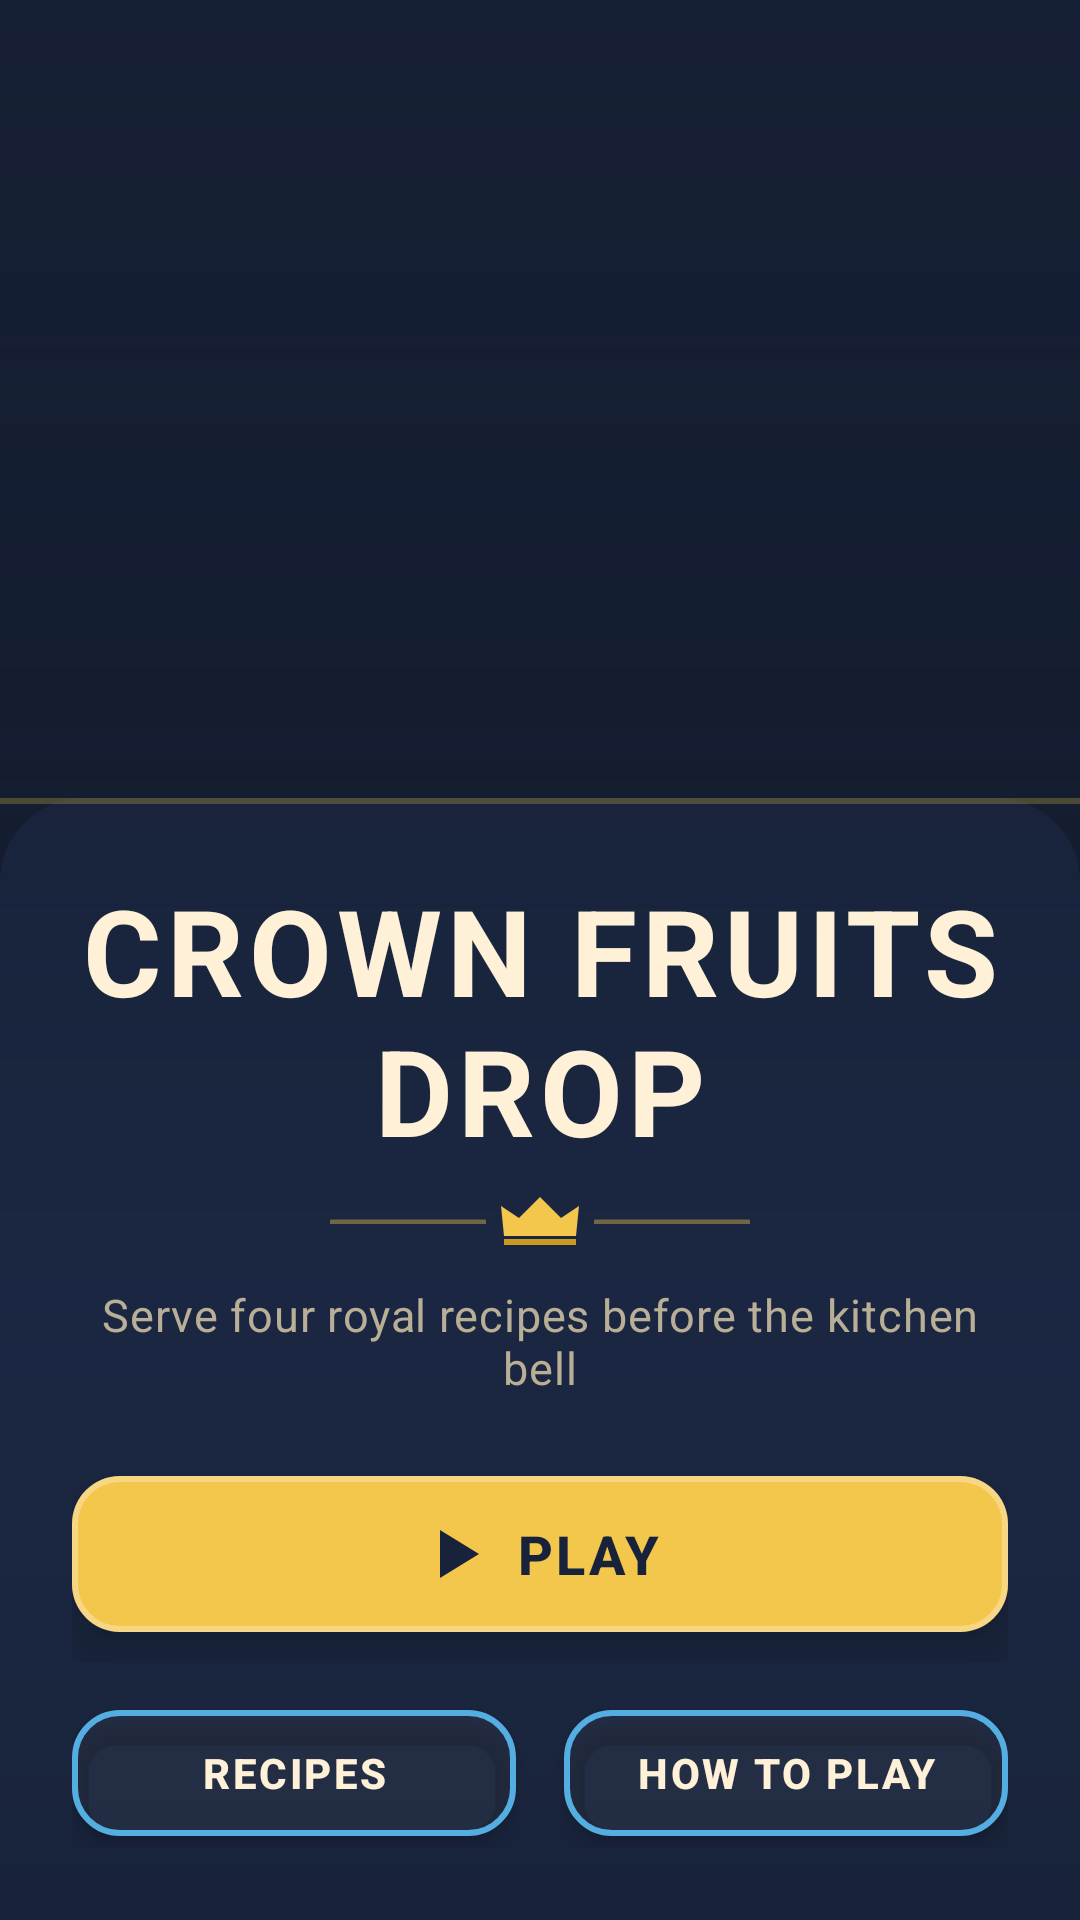

Here is an Android app screen rendered from its layout file. Give the layout XML and the strings, colors and styles it references.
<!-- AndroidManifest.xml: application theme Theme.App -->
<!-- res/layout/fragment_menu.xml -->
<?xml version="1.0" encoding="utf-8"?>
<androidx.constraintlayout.widget.ConstraintLayout
    xmlns:android="http://schemas.android.com/apk/res/android"
    xmlns:app="http://schemas.android.com/apk/res-auto"
    android:layout_width="match_parent"
    android:layout_height="match_parent"
    android:background="@color/bg_base">

    <ImageView
        android:id="@+id/menu_bg"
        android:layout_width="0dp"
        android:layout_height="0dp"
        android:importantForAccessibility="no"
        android:scaleType="centerCrop"
        app:layout_constraintBottom_toBottomOf="parent"
        app:layout_constraintEnd_toEndOf="parent"
        app:layout_constraintStart_toStartOf="parent"
        app:layout_constraintTop_toTopOf="parent" />

    <View
        android:id="@+id/menu_scrim"
        android:layout_width="0dp"
        android:layout_height="0dp"
        android:background="@drawable/bg_scrim_gradient"
        app:layout_constraintBottom_toBottomOf="parent"
        app:layout_constraintEnd_toEndOf="parent"
        app:layout_constraintStart_toStartOf="parent"
        app:layout_constraintTop_toTopOf="parent" />

    <androidx.constraintlayout.widget.Guideline
        android:id="@+id/menu_guideline"
        android:layout_width="wrap_content"
        android:layout_height="wrap_content"
        android:orientation="horizontal"
        app:layout_constraintGuide_percent="0.46" />

    <ImageView
        android:id="@+id/menu_basket"
        android:layout_width="@dimen/sprite_basket_menu"
        android:layout_height="@dimen/sprite_basket_menu"
        android:layout_marginTop="@dimen/status_bar_pad"
        android:contentDescription="@string/desc_menu_basket"
        android:scaleType="fitCenter"
        app:layout_constraintBottom_toTopOf="@id/menu_guideline"
        app:layout_constraintEnd_toEndOf="parent"
        app:layout_constraintStart_toStartOf="parent"
        app:layout_constraintTop_toTopOf="parent" />

    <LinearLayout
        android:id="@+id/menu_sheet"
        android:layout_width="0dp"
        android:layout_height="wrap_content"
        android:background="@drawable/bg_marble_sheet"
        android:elevation="16dp"
        android:gravity="center_horizontal"
        android:orientation="vertical"
        android:paddingStart="@dimen/space_lg"
        android:paddingTop="@dimen/space_lg"
        android:paddingEnd="@dimen/space_lg"
        android:paddingBottom="@dimen/space_lg"
        app:layout_constraintBottom_toBottomOf="parent"
        app:layout_constraintEnd_toEndOf="parent"
        app:layout_constraintStart_toStartOf="parent">

        <TextView
            android:id="@+id/menu_title"
            android:layout_width="match_parent"
            android:layout_height="wrap_content"
            android:gravity="center"
            android:text="@string/menu_title"
            android:textAppearance="@style/TextAppearance.App.Display" />

        <ImageView
            android:id="@+id/menu_divider"
            android:layout_width="@dimen/divider_width"
            android:layout_height="@dimen/divider_height"
            android:layout_marginTop="@dimen/space_xs"
            android:importantForAccessibility="no"
            android:src="@drawable/deco_crown_divider" />

        <TextView
            android:id="@+id/menu_hint"
            android:layout_width="match_parent"
            android:layout_height="wrap_content"
            android:layout_marginTop="@dimen/space_sm"
            android:gravity="center"
            android:text="@string/menu_hint"
            android:textAppearance="@style/TextAppearance.App.Body" />

        <LinearLayout
            android:id="@+id/menu_stats_row"
            android:layout_width="match_parent"
            android:layout_height="wrap_content"
            android:layout_marginTop="@dimen/space_md"
            android:baselineAligned="false"
            android:orientation="horizontal"
            android:visibility="gone">

            <com.WqNzVmK.rJpLtF.core.ui.StatCardView
                android:id="@+id/menu_stat_best"
                android:layout_width="0dp"
                android:layout_height="wrap_content"
                android:layout_marginEnd="@dimen/space_xs"
                android:layout_weight="1"
                app:statAccent="@color/gold"
                app:statLabel="@string/stat_best_label" />

            <com.WqNzVmK.rJpLtF.core.ui.StatCardView
                android:id="@+id/menu_stat_accuracy"
                android:layout_width="0dp"
                android:layout_height="wrap_content"
                android:layout_marginStart="@dimen/space_xs"
                android:layout_weight="1"
                app:statAccent="@color/green"
                app:statLabel="@string/stat_accuracy_label" />
        </LinearLayout>

        <FrameLayout
            android:id="@+id/menu_cta_wrap"
            android:layout_width="match_parent"
            android:layout_height="wrap_content"
            android:layout_marginTop="@dimen/space_md">

            <ImageView
                android:id="@+id/menu_cta_plate"
                android:layout_width="match_parent"
                android:layout_height="@dimen/cta_plate_height"
                android:layout_gravity="center"
                android:alpha="0.92"
                android:importantForAccessibility="no"
                android:scaleType="fitXY" />

            <com.google.android.material.button.MaterialButton
                android:id="@+id/menu_play"
                style="@style/Widget.App.Button.Primary"
                android:layout_gravity="center"
                android:layout_width="match_parent"
                android:layout_height="@dimen/btn_primary_height"
                android:text="@string/cta_play"
                app:icon="@drawable/ic_play"
                app:iconGravity="textStart"
                app:iconSize="@dimen/icon_button"
                app:iconTint="@color/bg_base" />
        </FrameLayout>

        <LinearLayout
            android:layout_width="match_parent"
            android:layout_height="wrap_content"
            android:layout_marginTop="@dimen/space_sm"
            android:baselineAligned="false"
            android:orientation="horizontal">

            <com.google.android.material.button.MaterialButton
                android:id="@+id/menu_recipes"
                style="@style/Widget.App.Button.Secondary"
                android:layout_width="0dp"
                android:layout_height="@dimen/btn_secondary_height"
                android:layout_marginEnd="@dimen/space_xs"
                android:layout_weight="1"
                android:text="@string/cta_recipes" />

            <com.google.android.material.button.MaterialButton
                android:id="@+id/menu_how_to"
                style="@style/Widget.App.Button.Secondary"
                android:layout_width="0dp"
                android:layout_height="@dimen/btn_secondary_height"
                android:layout_marginStart="@dimen/space_xs"
                android:layout_weight="1"
                android:text="@string/cta_how_to" />
        </LinearLayout>
    </LinearLayout>

</androidx.constraintlayout.widget.ConstraintLayout>
<!-- resources referenced by this layout -->
<resources>
  <color name="bg_base">#18233B</color>
  <color name="gold">#F3C64C</color>
  <color name="green">#54C37B</color>
  <dimen name="btn_primary_height">60dp</dimen>
  <dimen name="btn_secondary_height">50dp</dimen>
  <dimen name="cta_plate_height">72dp</dimen>
  <dimen name="divider_height">18dp</dimen>
  <dimen name="divider_width">140dp</dimen>
  <dimen name="icon_button">24dp</dimen>
  <dimen name="space_lg">24dp</dimen>
  <dimen name="space_md">16dp</dimen>
  <dimen name="space_sm">12dp</dimen>
  <dimen name="space_xs">8dp</dimen>
  <dimen name="sprite_basket_menu">132dp</dimen>
  <dimen name="status_bar_pad">44dp</dimen>
  <!-- drawable bg_scrim_gradient (drawable) -->
  <?xml version="1.0" encoding="utf-8"?>
  <shape xmlns:android="http://schemas.android.com/apk/res/android" android:shape="rectangle">
      <gradient
          android:angle="270"
          android:startColor="@color/scrim_light"
          android:centerColor="#99101827"
          android:endColor="@color/scrim_deep"
          android:type="linear" />
  </shape>
  <!-- drawable ic_play (drawable) -->
  <?xml version="1.0" encoding="utf-8"?>
  <vector xmlns:android="http://schemas.android.com/apk/res/android"
      android:width="24dp" android:height="24dp"
      android:viewportWidth="24" android:viewportHeight="24"
      android:tint="#18233B">
      <path android:fillColor="#FFFFFFFF" android:pathData="M7,4 L20,12 L7,20 Z" />
  </vector>
  <string name="cta_how_to">HOW TO PLAY</string>
  <string name="cta_play">PLAY</string>
  <string name="cta_recipes">RECIPES</string>
  <string name="desc_menu_basket">Golden royal basket</string>
  <string name="menu_hint">Serve four royal recipes before the kitchen bell</string>
  <string name="menu_title">CROWN FRUITS DROP</string>
  <string name="stat_accuracy_label">ACCURACY</string>
  <string name="stat_best_label">BEST</string>
  <style name="TextAppearance.App.Body" parent="TextAppearance.Material3.BodyMedium">
          <item name="android:textSize">15sp</item>
          <item name="android:textColor">@color/cream_dim</item>
          <item name="android:lineSpacingExtra">3sp</item>
      </style>
  <style name="TextAppearance.App.Display" parent="TextAppearance.Material3.HeadlineLarge">
          <item name="android:textSize">40sp</item>
          <item name="android:textStyle">bold</item>
          <item name="android:letterSpacing">0.04</item>
          <item name="android:textColor">@color/cream</item>
      </style>
  <dimen name="sheet_radius">28dp</dimen>
  <color name="gold_soft">#40F3C64C</color>
  <color name="scrim_light">#66101827</color>
  <color name="scrim_deep">#E6101827</color>
  <color name="cream_dim">#B9AE96</color>
  <color name="cream">#FFF1D7</color>
  <style name="TextAppearance.App.Button" parent="TextAppearance.Material3.LabelLarge">
          <item name="android:textSize">18sp</item>
          <item name="android:textStyle">bold</item>
          <item name="android:letterSpacing">0.06</item>
      </style>
  <dimen name="btn_radius">16dp</dimen>
  <color name="gold_hairline">#66FFF1D7</color>
  <color name="ripple_cream">#33FFF1D7</color>
  <style name="TextAppearance.App.ButtonSmall" parent="TextAppearance.Material3.LabelLarge">
          <item name="android:textSize">14sp</item>
          <item name="android:textStyle">bold</item>
          <item name="android:letterSpacing">0.06</item>
      </style>
  <color name="surface_translucent">#332A3A5C</color>
  <color name="blue">#55AEE2</color>
  <color name="gold_deep">#C99B23</color>
  <color name="bg_deep">#0E1627</color>
  <color name="red">#E84C5C</color>
  <color name="surface_card">#2A3A5C</color>
  <color name="bg_raised">#22304E</color>
  <color name="surface_stroke">#61F3C64C</color>
</resources>
